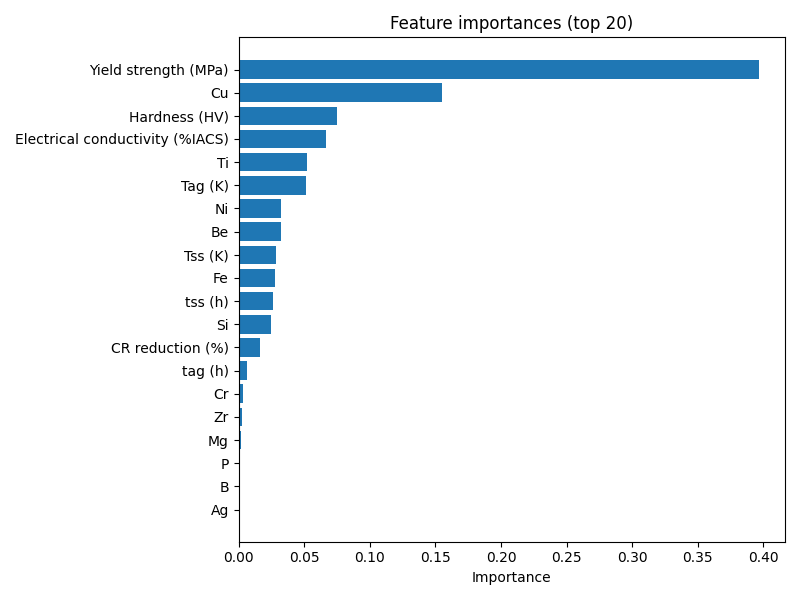

The table this chart was drawn from, first rows:
feature, importance
Yield strength (MPa), 0.3966
Cu, 0.1551
Hardness (HV), 0.07493
Electrical conductivity (%IACS), 0.06629
Ti, 0.05234
Tag (K), 0.0513
Ni, 0.03229
Be, 0.0322
Tss (K), 0.0282
Fe, 0.02754
tss (h), 0.02616
Si, 0.02481
CR reduction (%), 0.01668
tag (h), 0.006375
Cr, 0.003374
Zr, 0.002814
Mg, 0.001914
P, 0.0005625
B, 0.0005212
Ag, 0.0
Al, 0.0
Nb, 0.0
Mo, 0.0
La, 0.0
Ca, 0.0
Ce, 0.0
Hf, 0.0
Co, 0.0
Nd, 0.0
Mn, 0.0
Zn, 0.0
Pb, 0.0
V, 0.0
Pr, 0.0
Sn, 0.0
